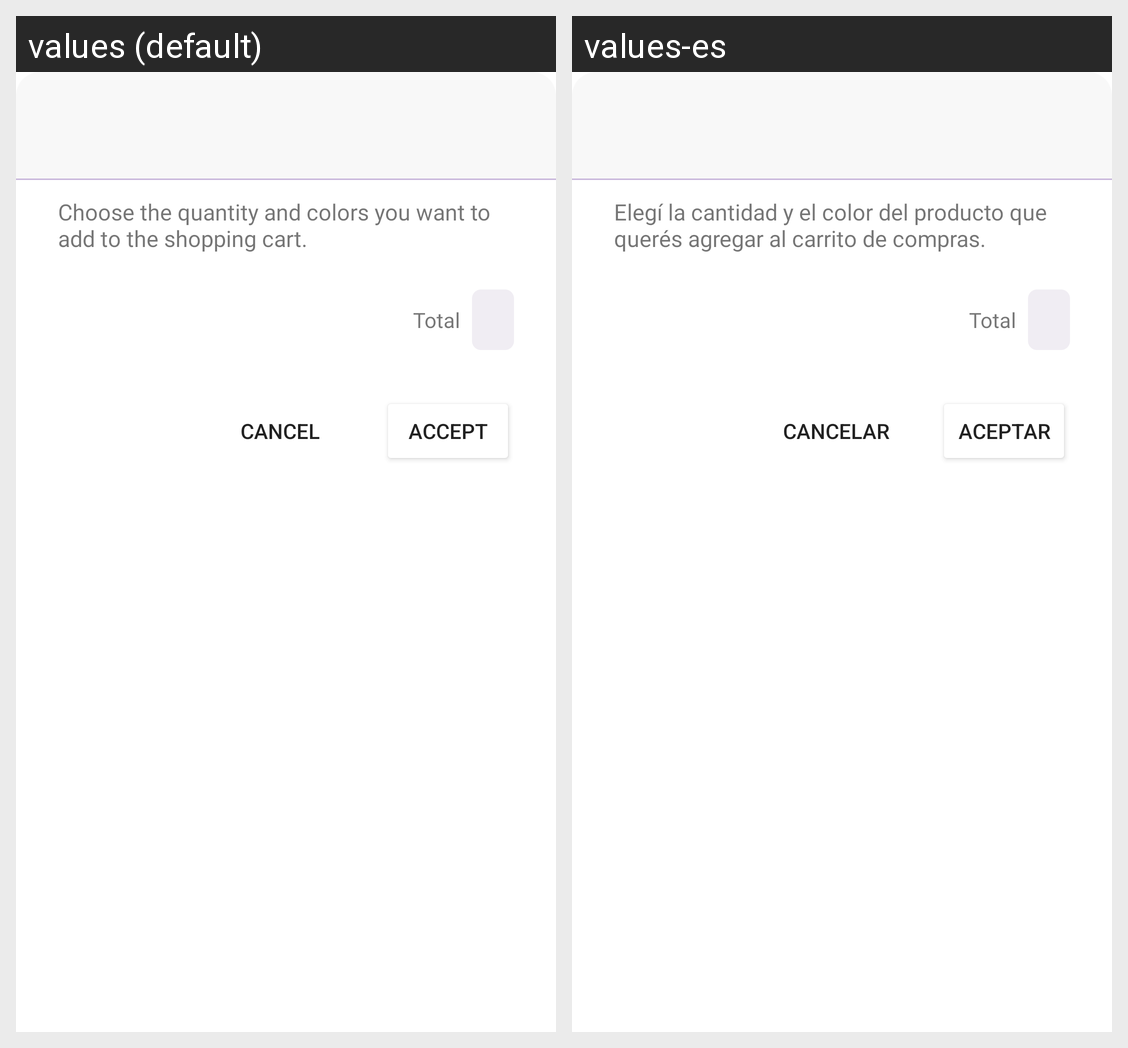

Strings drawn on this Android screen and how each of the app's shown locales translates them:
Android screen res/layout/dialog_add_product_to_shop_cart_component.xml rendered under 2 locales, left to right: values (default), values-es. Device: Nexus 5 (rendered at 1080×1920; each locale shown at half size, 540×960, under a caption strip naming it); theme Theme.MaterialComponents.DayNight.NoActionBar.
Strings drawn on this screen, with the default value and each locale's value (text and hints the layout hard-codes, and strings that could not be matched under every locale, appear in the picture but are not listed):

text_add_product_to_shop_cart_dialog_description
  values: Choose the quantity and colors you want to add to the shopping cart.
  values-es: Elegí la cantidad y el color del producto que querés agregar al carrito de compras.

label_add_product_to_shop_cart_dialog_total
  values: Total
  values-es: Total

label_add_product_to_shop_cart_dialog_positive_button
  values: Accept
  values-es: Aceptar

label_add_product_to_shop_cart_dialog_negative_button
  values: Cancel
  values-es: Cancelar
